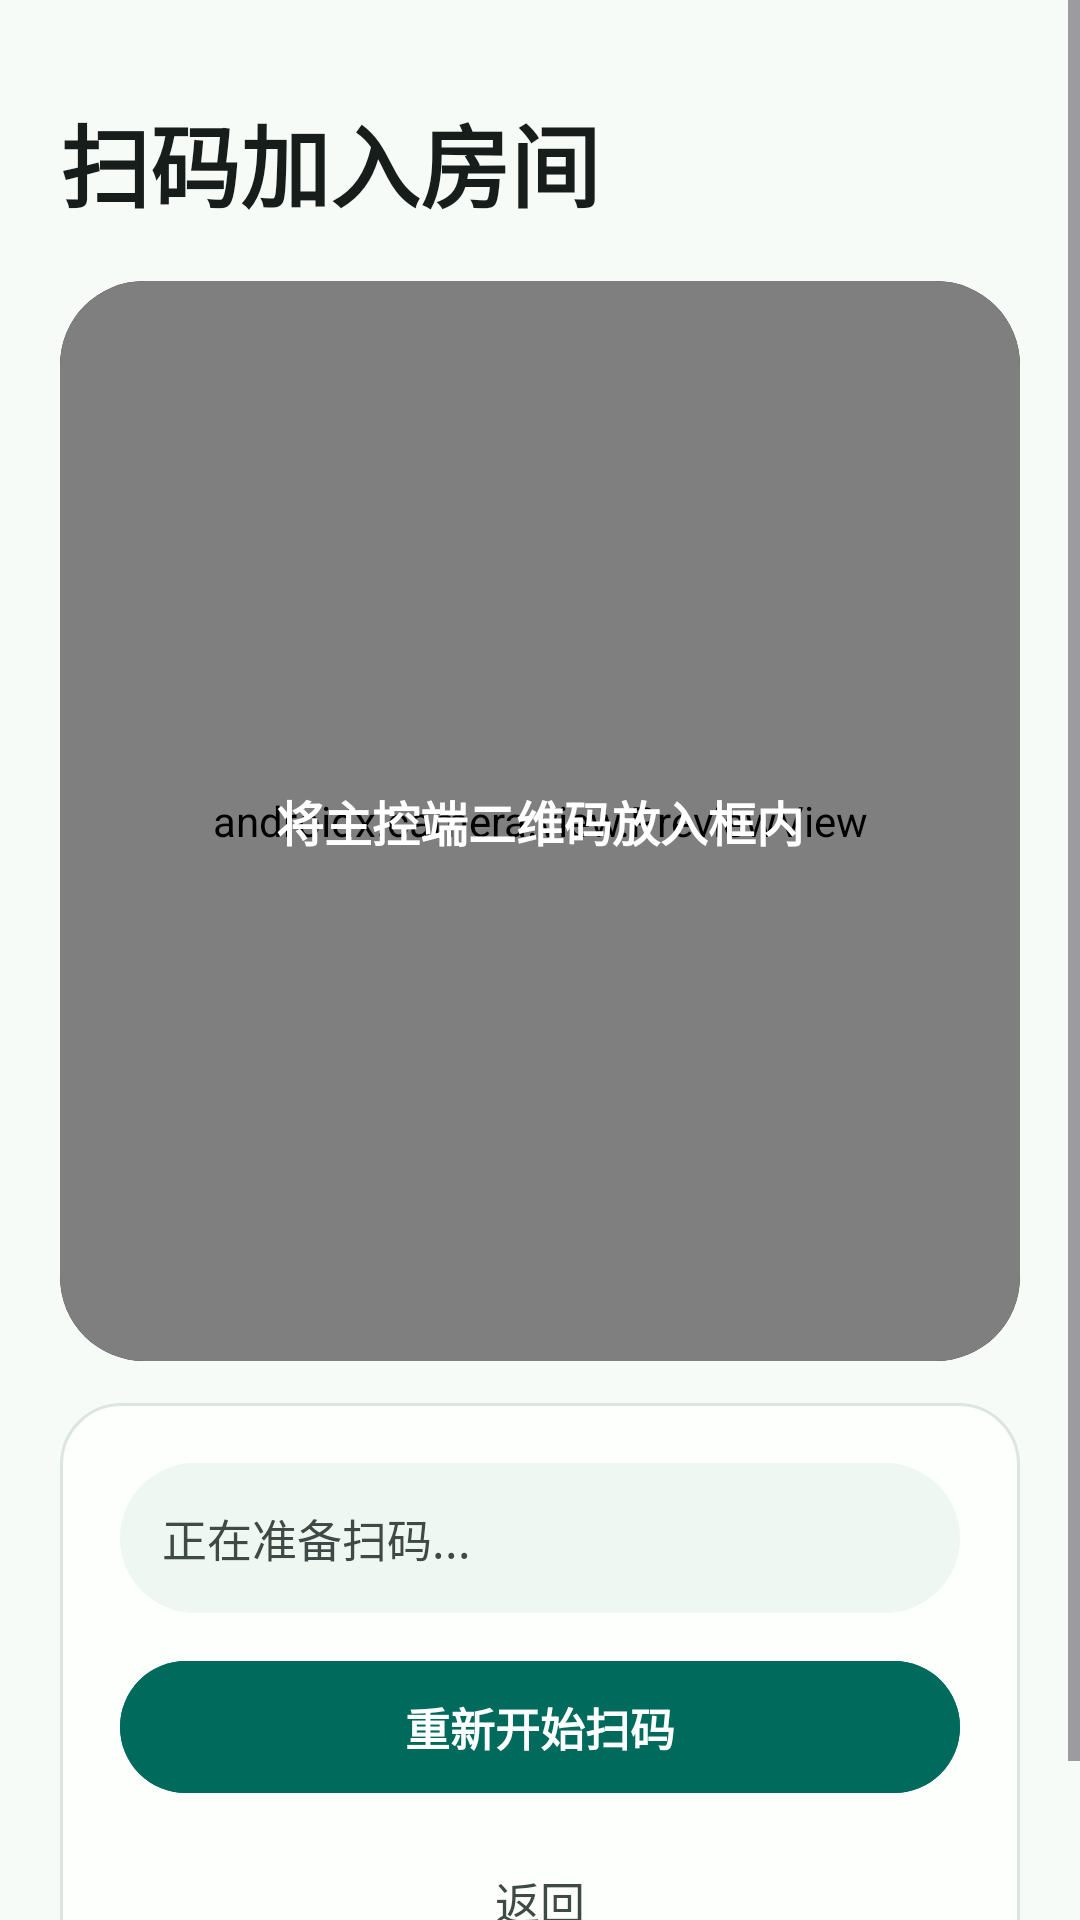

Produce the Android XML layout that renders to this screen, including the resource entries it uses.
<!-- AndroidManifest.xml: application theme Theme.ZhiZiJing -->
<!-- res/layout/activity_room_qr_scanner.xml -->
<?xml version="1.0" encoding="utf-8"?>
<ScrollView xmlns:android="http://schemas.android.com/apk/res/android"
    xmlns:tools="http://schemas.android.com/tools"
    android:layout_width="match_parent"
    android:layout_height="match_parent"
    android:background="@color/zzj_background"
    android:fillViewport="true"
    android:fitsSystemWindows="true"
    tools:ignore="HardcodedText">

    <LinearLayout
        android:layout_width="match_parent"
        android:layout_height="wrap_content"
        android:orientation="vertical"
        android:paddingStart="20dp"
        android:paddingTop="32dp"
        android:paddingEnd="20dp"
        android:paddingBottom="20dp">

        <TextView
            style="@style/ZzjPageTitle"
            android:text="扫码加入房间" />

        <FrameLayout
            android:layout_width="match_parent"
            android:layout_height="360dp"
            android:layout_marginTop="18dp"
            android:background="@drawable/bg_camera_preview_rounded"
            android:clipToOutline="true"
            android:elevation="0dp">

            <androidx.camera.view.PreviewView
                android:id="@+id/previewView"
                android:layout_width="match_parent"
                android:layout_height="match_parent" />

            <TextView
                android:layout_width="220dp"
                android:layout_height="220dp"
                android:layout_gravity="center"
                android:gravity="center"
                android:text="将主控端二维码放入框内"
                android:textColor="@color/white"
                android:textSize="16sp"
                android:textStyle="bold" />
        </FrameLayout>

        <LinearLayout
            style="@style/ZzjCard"
            android:layout_marginTop="14dp">

            <TextView
                android:id="@+id/scanStatusText"
                style="@style/ZzjBodyText"
                android:background="@drawable/bg_zzj_card_soft"
                android:padding="14dp"
                android:text="正在准备扫码..." />

            <com.google.android.material.button.MaterialButton
                android:id="@+id/restartScanButton"
                style="@style/ZzjPrimaryButton"
                android:text="重新开始扫码" />

            <com.google.android.material.button.MaterialButton
                android:id="@+id/backButton"
                style="@style/ZzjTextButton"
                android:text="返回" />
        </LinearLayout>
    </LinearLayout>
</ScrollView>
<!-- resources referenced by this layout -->
<resources>
  <color name="white">#FFFFFFFF</color>
  <color name="zzj_background">#F7FBF8</color>
  <!-- drawable bg_camera_preview_rounded (drawable) -->
  <?xml version="1.0" encoding="utf-8"?>
  <shape xmlns:android="http://schemas.android.com/apk/res/android">
      <solid android:color="@android:color/black" />
      <corners android:radius="28dp" />
  </shape>
  <!-- drawable bg_zzj_card_soft (drawable) -->
  <?xml version="1.0" encoding="utf-8"?>
  <shape xmlns:android="http://schemas.android.com/apk/res/android">
      <solid android:color="@color/zzj_surface_container" />
      <corners android:radius="28dp" />
  </shape>
  <style name="ZzjBodyText">
          <item name="android:layout_width">match_parent</item>
          <item name="android:layout_height">wrap_content</item>
          <item name="android:lineSpacingExtra">4dp</item>
          <item name="android:textColor">@color/zzj_text_secondary</item>
          <item name="android:textSize">15sp</item>
          <item name="android:letterSpacing">0</item>
      </style>
  <style name="ZzjCard">
          <item name="android:layout_width">match_parent</item>
          <item name="android:layout_height">wrap_content</item>
          <item name="android:background">@drawable/bg_zzj_card</item>
          <item name="android:elevation">0dp</item>
          <item name="android:orientation">vertical</item>
          <item name="android:padding">20dp</item>
      </style>
  <style name="ZzjPageTitle">
          <item name="android:layout_width">match_parent</item>
          <item name="android:layout_height">wrap_content</item>
          <item name="android:textColor">@color/zzj_text_primary</item>
          <item name="android:textSize">30sp</item>
          <item name="android:textStyle">bold</item>
          <item name="android:letterSpacing">0</item>
      </style>
  <style name="ZzjTextButton" parent="Widget.Material3.Button.TextButton">
          <item name="android:layout_width">match_parent</item>
          <item name="android:layout_height">48dp</item>
          <item name="android:layout_marginTop">8dp</item>
          <item name="android:textColor">@color/zzj_text_secondary</item>
          <item name="android:textSize">15sp</item>
          <item name="android:letterSpacing">0</item>
          <item name="android:textAllCaps">false</item>
          <item name="cornerRadius">24dp</item>
      </style>
  <style name="Theme.ZhiZiJing" parent="Base.Theme.ZhiZiJing" />
  <color name="zzj_surface_container">#EEF7F2</color>
  <color name="zzj_text_secondary">#3F4946</color>
  <!-- drawable bg_zzj_card (drawable) -->
  <?xml version="1.0" encoding="utf-8"?>
  <shape xmlns:android="http://schemas.android.com/apk/res/android">
      <solid android:color="@color/zzj_surface" />
      <corners android:radius="20dp" />
      <stroke
          android:width="1dp"
          android:color="@color/zzj_border_soft" />
  </shape>
  <color name="zzj_text_primary">#171D1B</color>
  <color name="zzj_surface">#FCFFFC</color>
  <color name="zzj_border_soft">#DCE5E1</color>
  <color name="zzj_primary">#006B5D</color>
  <color name="zzj_on_primary">#FFFFFFFF</color>
  <color name="zzj_primary_soft">#BDEFE3</color>
  <color name="zzj_on_primary_soft">#00201B</color>
  <color name="zzj_secondary">#4B635D</color>
  <color name="zzj_on_secondary">#FFFFFFFF</color>
  <color name="zzj_secondary_soft">#CDE8DF</color>
  <color name="zzj_surface_container_high">#E5F0EA</color>
  <color name="zzj_accent">#8B5000</color>
  <color name="zzj_accent_soft">#FFDDB4</color>
  <color name="zzj_on_accent_soft">#2C1600</color>
  <color name="zzj_border">#C0C9C5</color>
  <color name="zzj_error">#BA1A1A</color>
  <color name="zzj_error_soft">#FFDAD6</color>
</resources>
